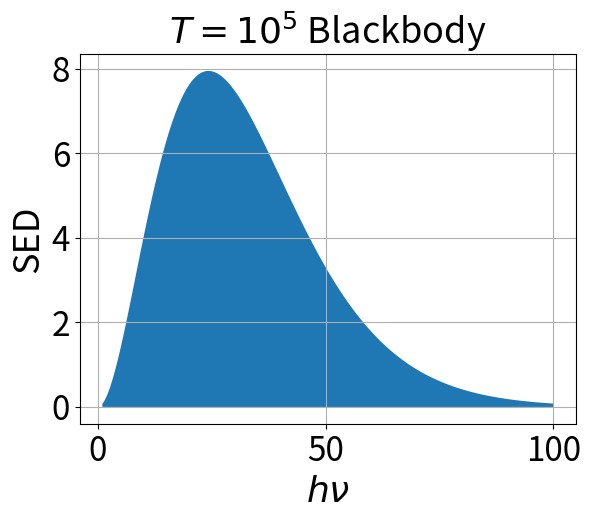
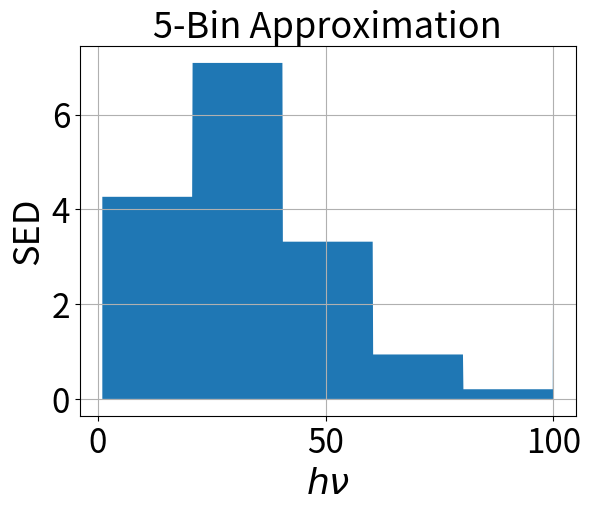
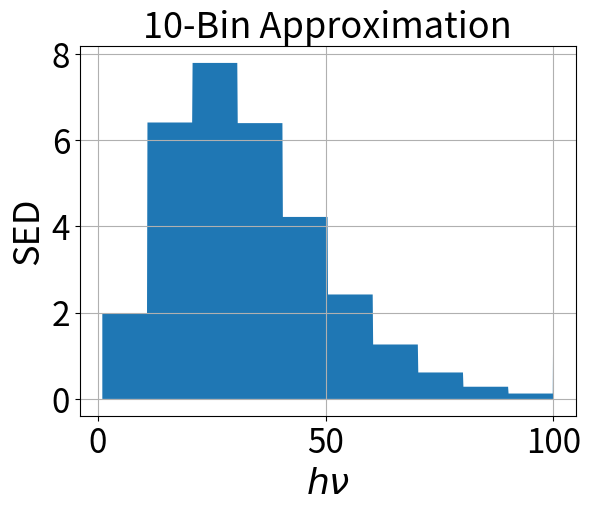

Here is the Python script that generated these plots, in order:
#!/usr/bin/env python
# matplotlib-based plotting script
# [redacted]

# imports
from pylab import *
import numpy as np
import matplotlib

# update font sizes
matplotlib.rcParams.update({'font.size': 24})  # tick labels
fs = 26                                        # other text

# declare some constants
h = 6.6260693e-27;         # Planck's constant [ergs*s]
kb = 1.3806504e-16;        # Boltzmann's constant [ergs/K]
c = 2.99792458e10;         # speed of light [cm/s]
ev2erg = 1.60217653e-12;   # conversion constant from eV to ergs

# declare plot/bin bounds
nuL = 1.0
nuR = 100.0

# blackbody spectrum function
def blackbody_sed(hnu):
    """ Accepts argument in eV """
    nu = hnu*ev2erg/h
    sigma = 8.0*np.pi*h*(nu/c)**3/(exp(h*nu/kb/1.e5)-1.0)*1e11
    return sigma

# set plot frequencies
N = 1000
hnu = np.linspace(nuL,nuR,N)

# set true spectrum
blackbody = np.zeros(N)
for i in arange(N):
    blackbody[i] = blackbody_sed(hnu[i])

# plot true spectrum
fig = figure()
#plot(hnu, blackbody)
fill_between(hnu, 0, blackbody)
xlabel(r'$h\nu$', fontsize=fs)
ylabel('SED', fontsize=fs)
title('$T=10^5$ Blackbody', fontsize=fs)
grid()
savefig('blackbody.pdf')


### 5-bin approximation ###

# set bins for approximation
Nbins = 5
hnus = np.linspace(nuL,nuR,Nbins+1)

# set bin values by filling each with Simpson's rule from true
# spectrum, and dividing by width to get average value
bin_vals = np.zeros(Nbins)
for i in arange(Nbins):
    hnu_l = hnus[i]
    hnu_r = hnus[i+1]
    hnu_c = 0.5*(hnu_l+hnu_r)
    bin_vals[i] = 1.0/6.0*(1.0*blackbody_sed(hnu_l) +
                           4.0*blackbody_sed(hnu_c) +
                           1.0*blackbody_sed(hnu_r))


# binned blackbody spectrum function
def binned_sed(bins, bsed, hnu):
    """ Accepts argument: 
        bins - frequency bounds for each bin
        bsed - SED values for each bin
        hnu  - evaluation frequency (in eV) """
    ibin = 0
    for i in arange(len(bins)-1):
        if ((hnu >= bins[i]) and (hnu < bins[i+1])):
            ibin = i
            break
    sigma = bsed[ibin]
    return sigma


# set binned spectrum
binned_blackbody = np.zeros(N)
for i in arange(N):
    binned_blackbody[i] = binned_sed(hnus, bin_vals, hnu[i])

# plot binned spectrum
fig = figure()
#plot(hnu, binned_blackbody)
fill_between(hnu, 0, binned_blackbody)
xlabel(r'$h\nu$', fontsize=fs)
ylabel('SED', fontsize=fs)
title('5-Bin Approximation', fontsize=fs)
grid()
savefig('blackbody-5bin.pdf')




### 10-bin approximation ###

# set bins for approximation
Nbins = 10
hnus = np.linspace(nuL,nuR,Nbins+1)

# set bin values by filling each with Simpson's rule from true
# spectrum, and dividing by width to get average value
bin_vals = np.zeros(Nbins)
for i in arange(Nbins):
    hnu_l = hnus[i]
    hnu_r = hnus[i+1]
    hnu_c = 0.5*(hnu_l+hnu_r)
    bin_vals[i] = 1.0/6.0*(1.0*blackbody_sed(hnu_l) +
                           4.0*blackbody_sed(hnu_c) +
                           1.0*blackbody_sed(hnu_r))


# binned blackbody spectrum function
def binned_sed(bins, bsed, hnu):
    """ Accepts argument: 
        bins - frequency bounds for each bin
        bsed - SED values for each bin
        hnu  - evaluation frequency (in eV) """
    ibin = 0
    for i in arange(len(bins)-1):
        if ((hnu >= bins[i]) and (hnu < bins[i+1])):
            ibin = i
            break
    sigma = bsed[ibin]
    return sigma


# set binned spectrum
binned_blackbody = np.zeros(N)
for i in arange(N):
    binned_blackbody[i] = binned_sed(hnus, bin_vals, hnu[i])

# plot binned spectrum
fig = figure()
#plot(hnu, binned_blackbody)
fill_between(hnu, 0, binned_blackbody)
xlabel(r'$h\nu$', fontsize=fs)
ylabel('SED', fontsize=fs)
title('10-Bin Approximation', fontsize=fs)
grid()
savefig('blackbody-10bin.pdf')

